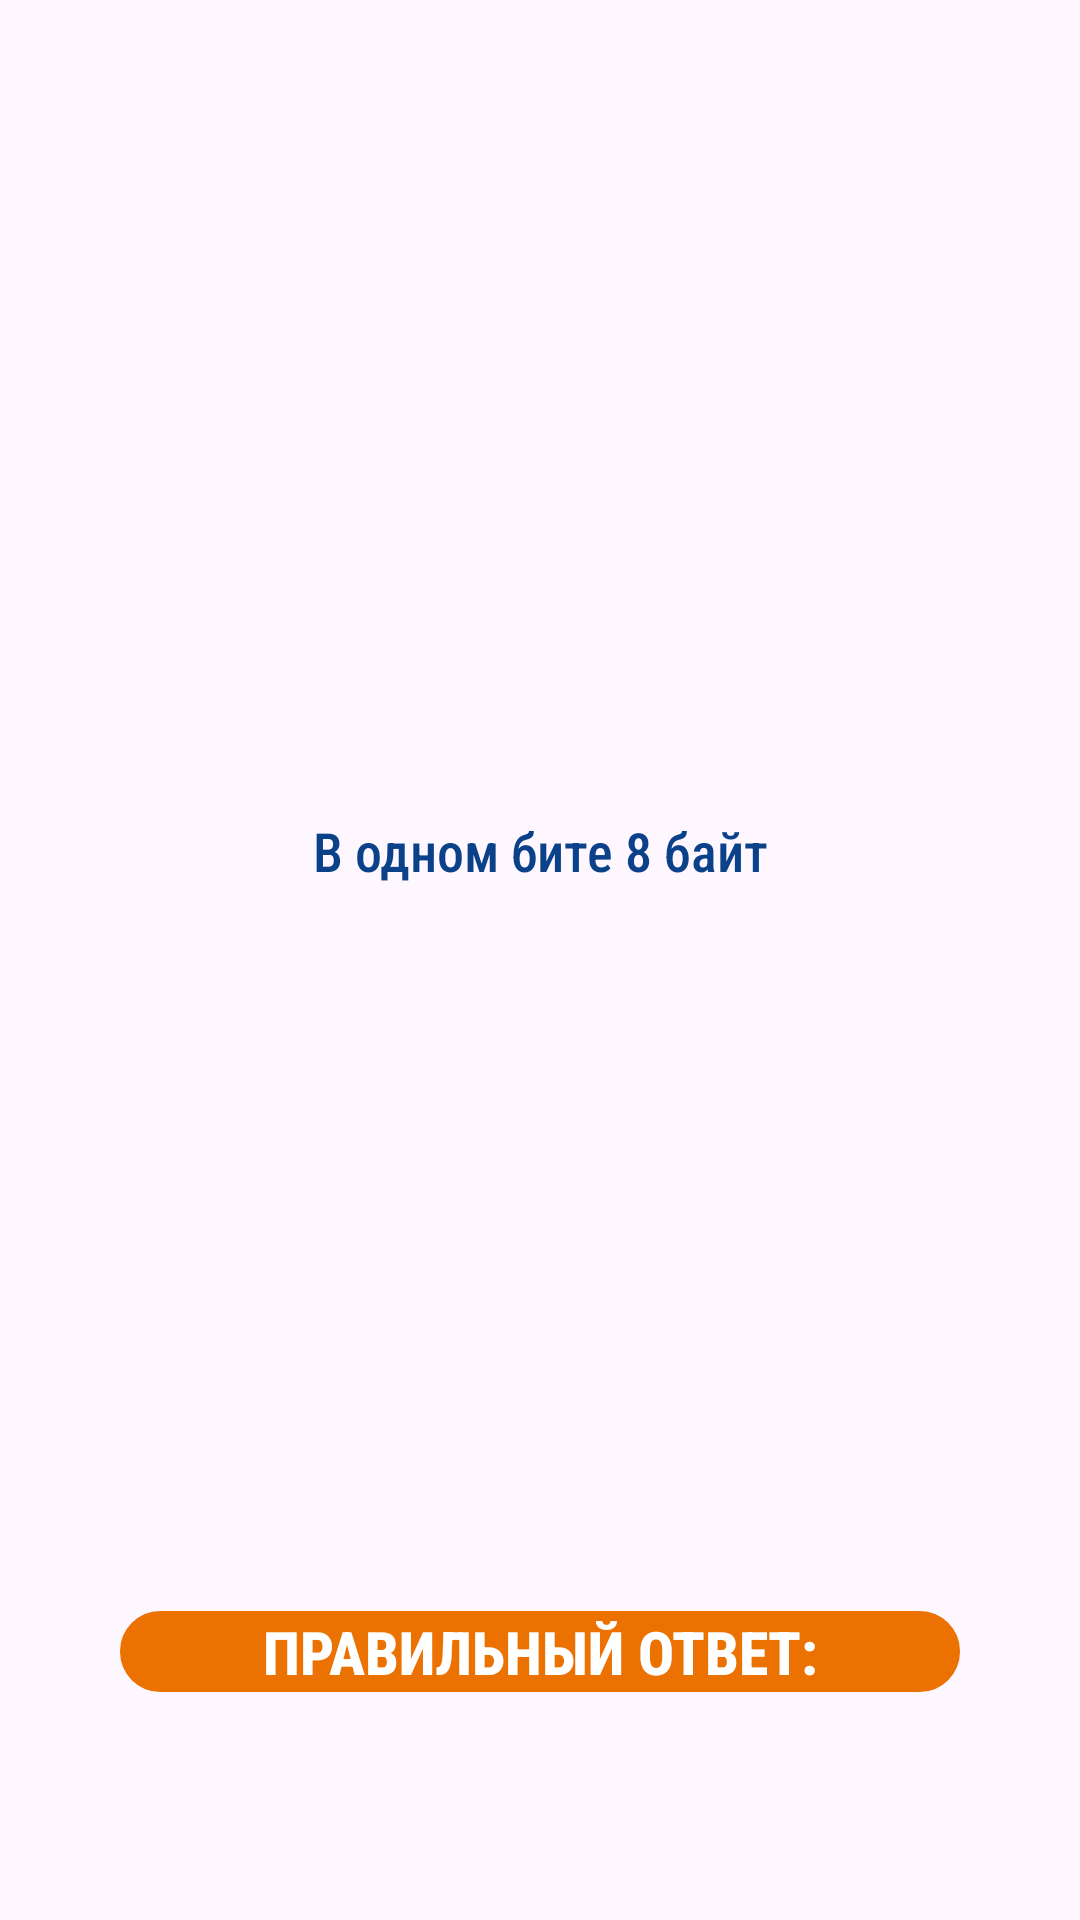

Write the Android layout XML for this screen, with the resource values it uses.
<!-- AndroidManifest.xml: application theme Theme.Egame -->
<!-- res/layout/activity_answer.xml -->
<?xml version="1.0" encoding="utf-8"?>
<androidx.constraintlayout.widget.ConstraintLayout xmlns:android="http://schemas.android.com/apk/res/android"
    xmlns:app="http://schemas.android.com/apk/res-auto"
    xmlns:tools="http://schemas.android.com/tools"
    android:id="@+id/main"
    android:layout_width="match_parent"
    android:layout_height="match_parent"
    tools:context=".AnswerActivity">

    <LinearLayout
        android:layout_width="0dp"
        android:layout_height="0dp"
        android:layout_marginStart="40dp"
        android:layout_marginTop="40dp"
        android:layout_marginEnd="40dp"
        android:layout_marginBottom="40dp"
        android:orientation="vertical"
        app:layout_constraintBottom_toBottomOf="parent"
        app:layout_constraintEnd_toEndOf="parent"
        app:layout_constraintStart_toStartOf="parent"
        app:layout_constraintTop_toTopOf="parent">

        <TextView
            android:id="@+id/decision"
            android:layout_width="match_parent"
            android:layout_height="487dp"
            android:layout_marginBottom="10sp"
            android:fontFamily="sans-serif-condensed-medium"
            android:gravity="center"
            android:text="@string/decision"
            android:textColor="@color/blue"
            android:textSize="18sp" />

        <TextView
            android:id="@+id/rightAnswerTitle"
            android:layout_width="match_parent"
            android:layout_height="wrap_content"
            android:layout_marginBottom="10sp"
            android:background="@drawable/rounded_corner_orange"
            android:fontFamily="sans-serif-condensed-medium"
            android:gravity="center"
            android:text="@string/rightAnswerTitle"
            android:textColor="@color/white"
            android:textSize="20sp"
            android:textStyle="bold" />

        <TextView
            android:id="@+id/rightAnswer"
            android:layout_width="match_parent"
            android:layout_height="wrap_content"
            android:layout_marginBottom="30sp"
            android:fontFamily="sans-serif-condensed-medium"
            android:gravity="center"
            android:text="@string/rightAnswer"
            android:textColor="@color/white"
            android:textSize="20sp"
            android:textStyle="bold"
            android:background="@drawable/rounded_corner_blue"
            />

        <LinearLayout
            android:layout_width="match_parent"
            android:layout_height="59dp"
            android:orientation="horizontal">

            <Button
                android:id="@+id/endTest"
                style="?android:attr/buttonBarButtonStyle"
                android:layout_width="wrap_content"
                android:layout_height="match_parent"
                android:layout_marginStart="0sp"
                android:layout_marginEnd="5sp"
                android:layout_weight="1"
                android:backgroundTint="@color/blue"
                android:fontFamily="sans-serif-condensed-medium"
                android:text="@string/endTest"
                android:textColor="@color/white"
                android:textSize="16sp"
                android:textStyle="bold"
                app:iconTint="@color/blue" />

            <Button
                android:id="@+id/farther"
                style="?android:attr/buttonBarButtonStyle"
                android:layout_width="wrap_content"
                android:layout_height="match_parent"
                android:layout_marginStart="5sp"
                android:layout_weight="1"
                android:backgroundTint="@color/blue"
                android:fontFamily="sans-serif-condensed-medium"
                android:text="@string/farther"
                android:textColor="@color/white"
                android:textSize="16sp"
                android:textStyle="bold" />
        </LinearLayout>

    </LinearLayout>
</androidx.constraintlayout.widget.ConstraintLayout>
<!-- resources referenced by this layout -->
<resources>
  <color name="blue">#0b4189</color>
  <color name="white">#FFFFFFFF</color>
  <!-- drawable rounded_corner_blue (drawable) -->
  <?xml version="1.0" encoding="utf-8"?>
  <shape xmlns:android="http://schemas.android.com/apk/res/android" >
      <stroke
          android:width="2dp"
          android:color="@color/blue" />
  
      <solid android:color="@color/blue" />
  
      <padding
          android:left="0dp"
          android:right="0dp"
          android:bottom="0dp"
          android:top="0dp" />
  
      <corners android:radius="20dp" />
  </shape>
  <!-- drawable rounded_corner_orange (drawable) -->
  <?xml version="1.0" encoding="utf-8"?>
  <shape xmlns:android="http://schemas.android.com/apk/res/android" >
      <stroke
          android:width="2dp"
          android:color="@color/orange" />
  
      <solid android:color="@color/orange" />
  
      <padding
          android:left="0dp"
          android:right="0dp"
          android:bottom="0dp"
          android:top="0dp" />
  
      <corners android:radius="20dp" />
  </shape>
  <string name="decision">В одном бите 8 байт</string>
  <string name="endTest">ЗАКОНЧИТЬ ТЕСТ</string>
  <string name="farther">ДАЛЬШЕ</string>
  <string name="rightAnswer">8</string>
  <string name="rightAnswerTitle">ПРАВИЛЬНЫЙ ОТВЕТ:</string>
  <style name="Theme.Egame" parent="Base.Theme.Egame" />
  <color name="orange">#EB7201</color>
  <style name="Base.Theme.Egame" parent="Theme.Material3.DayNight.NoActionBar">
          
          
      </style>
</resources>
